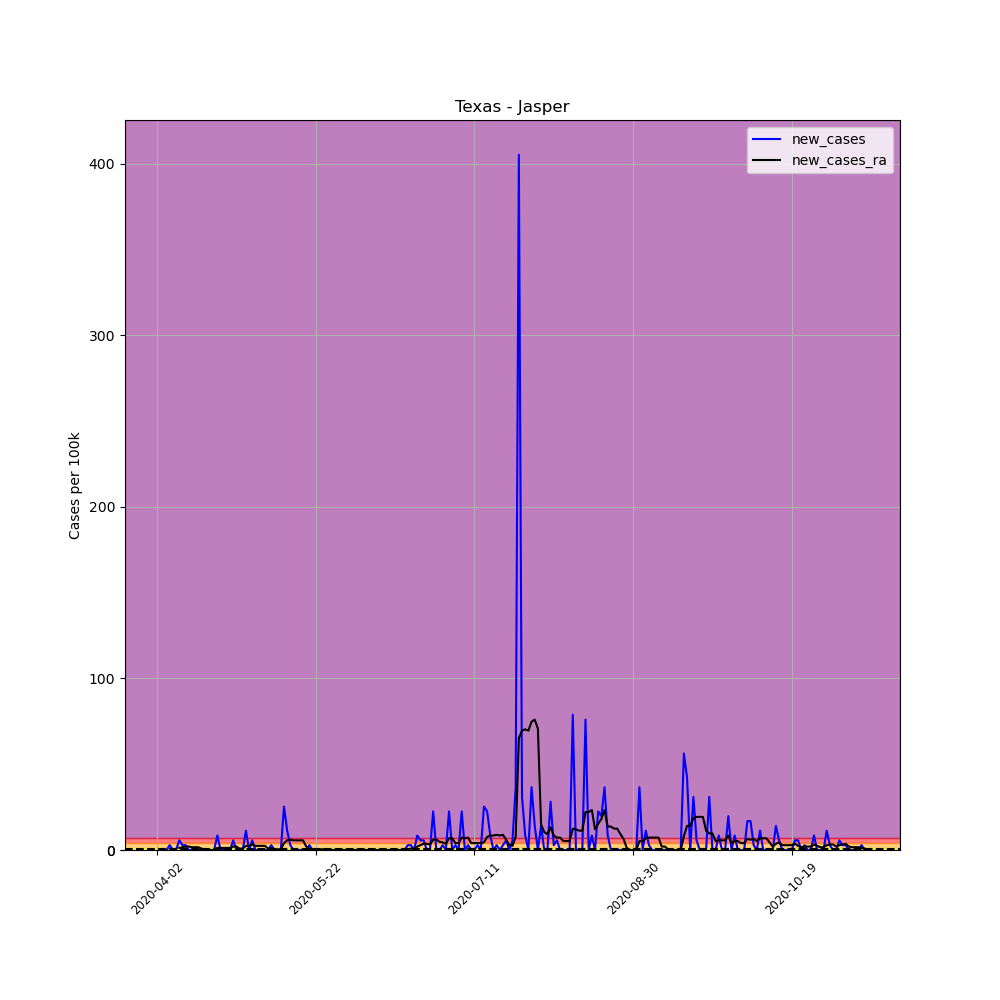

Data behind this chart, as committed beside it:
, date, county, state, fips, cases, deaths, COUNTY, STNAME, CTYNAME, POPESTIMATE2019, per_100k, per_100k_ra, new_cases, new_cases_ra
529234, 2020-04-02, Jasper, Texas, 48241, 2, 0, 241, Texas, Jasper, 35529, 5.629, , , 
529235, 2020-04-03, Jasper, Texas, 48241, 2, 0, 241, Texas, Jasper, 35529, 5.629, , 0.0, 
529236, 2020-04-04, Jasper, Texas, 48241, 2, 0, 241, Texas, Jasper, 35529, 5.629, , 0.0, 
529237, 2020-04-05, Jasper, Texas, 48241, 2, 0, 241, Texas, Jasper, 35529, 5.629, , 0.0, 
529238, 2020-04-06, Jasper, Texas, 48241, 3, 0, 241, Texas, Jasper, 35529, 8.444, , 2.815, 
529239, 2020-04-07, Jasper, Texas, 48241, 3, 0, 241, Texas, Jasper, 35529, 8.444, , 0.0, 
529240, 2020-04-08, Jasper, Texas, 48241, 3, 0, 241, Texas, Jasper, 35529, 8.444, 6.835, 0.0, 
529241, 2020-04-09, Jasper, Texas, 48241, 5, 1, 241, Texas, Jasper, 35529, 14.07, 8.042, 5.629, 1.206
529242, 2020-04-10, Jasper, Texas, 48241, 6, 1, 241, Texas, Jasper, 35529, 16.89, 9.65, 2.815, 1.608
529243, 2020-04-11, Jasper, Texas, 48241, 7, 1, 241, Texas, Jasper, 35529, 19.7, 11.66, 2.815, 2.01
529244, 2020-04-12, Jasper, Texas, 48241, 7, 1, 241, Texas, Jasper, 35529, 19.7, 13.67, 0.0, 2.01
529245, 2020-04-13, Jasper, Texas, 48241, 7, 1, 241, Texas, Jasper, 35529, 19.7, 15.28, 0.0, 1.608
529246, 2020-04-14, Jasper, Texas, 48241, 7, 1, 241, Texas, Jasper, 35529, 19.7, 16.89, 0.0, 1.608
529247, 2020-04-15, Jasper, Texas, 48241, 7, 1, 241, Texas, Jasper, 35529, 19.7, 18.5, 0.0, 1.608
529248, 2020-04-16, Jasper, Texas, 48241, 7, 1, 241, Texas, Jasper, 35529, 19.7, 19.3, 0.0, 0.8042
529249, 2020-04-17, Jasper, Texas, 48241, 7, 1, 241, Texas, Jasper, 35529, 19.7, 19.7, 0.0, 0.4021
529250, 2020-04-18, Jasper, Texas, 48241, 7, 1, 241, Texas, Jasper, 35529, 19.7, 19.7, 0.0, 0.0
529251, 2020-04-19, Jasper, Texas, 48241, 7, 1, 241, Texas, Jasper, 35529, 19.7, 19.7, 0.0, 0.0
529252, 2020-04-20, Jasper, Texas, 48241, 7, 1, 241, Texas, Jasper, 35529, 19.7, 19.7, 0.0, 0.0
529253, 2020-04-21, Jasper, Texas, 48241, 10, 1, 241, Texas, Jasper, 35529, 28.15, 20.91, 8.444, 1.206
529254, 2020-04-22, Jasper, Texas, 48241, 10, 1, 241, Texas, Jasper, 35529, 28.15, 22.11, 0.0, 1.206
529255, 2020-04-23, Jasper, Texas, 48241, 10, 1, 241, Texas, Jasper, 35529, 28.15, 23.32, 0.0, 1.206
529256, 2020-04-24, Jasper, Texas, 48241, 10, 1, 241, Texas, Jasper, 35529, 28.15, 24.53, 0.0, 1.206
529257, 2020-04-25, Jasper, Texas, 48241, 10, 1, 241, Texas, Jasper, 35529, 28.15, 25.73, 0.0, 1.206
529258, 2020-04-26, Jasper, Texas, 48241, 12, 1, 241, Texas, Jasper, 35529, 33.78, 27.74, 5.629, 2.01
529259, 2020-04-27, Jasper, Texas, 48241, 12, 1, 241, Texas, Jasper, 35529, 33.78, 29.75, 0.0, 2.01
529260, 2020-04-28, Jasper, Texas, 48241, 12, 1, 241, Texas, Jasper, 35529, 33.78, 30.56, 0.0, 0.8042
529261, 2020-04-29, Jasper, Texas, 48241, 12, 1, 241, Texas, Jasper, 35529, 33.78, 31.36, 0.0, 0.8042
529262, 2020-04-30, Jasper, Texas, 48241, 16, 1, 241, Texas, Jasper, 35529, 45.03, 33.78, 11.26, 2.413
529263, 2020-05-01, Jasper, Texas, 48241, 16, 1, 241, Texas, Jasper, 35529, 45.03, 36.19, 0.0, 2.413
529264, 2020-05-02, Jasper, Texas, 48241, 18, 1, 241, Texas, Jasper, 35529, 50.66, 39.4, 5.629, 3.217
529265, 2020-05-03, Jasper, Texas, 48241, 18, 1, 241, Texas, Jasper, 35529, 50.66, 41.82, 0.0, 2.413
529266, 2020-05-04, Jasper, Texas, 48241, 18, 1, 241, Texas, Jasper, 35529, 50.66, 44.23, 0.0, 2.413
529267, 2020-05-05, Jasper, Texas, 48241, 18, 1, 241, Texas, Jasper, 35529, 50.66, 46.64, 0.0, 2.413
529268, 2020-05-06, Jasper, Texas, 48241, 18, 1, 241, Texas, Jasper, 35529, 50.66, 49.05, 0.0, 2.413
529269, 2020-05-07, Jasper, Texas, 48241, 18, 1, 241, Texas, Jasper, 35529, 50.66, 49.86, 0.0, 0.8042
529270, 2020-05-08, Jasper, Texas, 48241, 19, 1, 241, Texas, Jasper, 35529, 53.48, 51.06, 2.815, 1.206
529271, 2020-05-09, Jasper, Texas, 48241, 19, 1, 241, Texas, Jasper, 35529, 53.48, 51.47, 0.0, 0.4021
529272, 2020-05-10, Jasper, Texas, 48241, 19, 1, 241, Texas, Jasper, 35529, 53.48, 51.87, 0.0, 0.4021
529273, 2020-05-11, Jasper, Texas, 48241, 19, 1, 241, Texas, Jasper, 35529, 53.48, 52.27, 0.0, 0.4021
529274, 2020-05-12, Jasper, Texas, 48241, 28, 2, 241, Texas, Jasper, 35529, 78.81, 56.29, 25.33, 4.021
529275, 2020-05-13, Jasper, Texas, 48241, 32, 2, 241, Texas, Jasper, 35529, 90.07, 61.92, 11.26, 5.629
529276, 2020-05-14, Jasper, Texas, 48241, 33, 2, 241, Texas, Jasper, 35529, 92.88, 67.95, 2.815, 6.031
529277, 2020-05-15, Jasper, Texas, 48241, 33, 2, 241, Texas, Jasper, 35529, 92.88, 73.58, 0.0, 5.629
529278, 2020-05-16, Jasper, Texas, 48241, 33, 2, 241, Texas, Jasper, 35529, 92.88, 79.21, 0.0, 5.629
529279, 2020-05-17, Jasper, Texas, 48241, 33, 2, 241, Texas, Jasper, 35529, 92.88, 84.84, 0.0, 5.629
529280, 2020-05-18, Jasper, Texas, 48241, 33, 2, 241, Texas, Jasper, 35529, 92.88, 90.47, 0.0, 5.629
529281, 2020-05-19, Jasper, Texas, 48241, 33, 2, 241, Texas, Jasper, 35529, 92.88, 92.48, 0.0, 2.01
529282, 2020-05-20, Jasper, Texas, 48241, 34, 2, 241, Texas, Jasper, 35529, 95.7, 93.28, 2.815, 0.8042
529283, 2020-05-21, Jasper, Texas, 48241, 34, 2, 241, Texas, Jasper, 35529, 95.7, 93.69, 0.0, 0.4021
529284, 2020-05-22, Jasper, Texas, 48241, 34, 2, 241, Texas, Jasper, 35529, 95.7, 94.09, 0.0, 0.4021
529285, 2020-05-23, Jasper, Texas, 48241, 34, 2, 241, Texas, Jasper, 35529, 95.7, 94.49, 0.0, 0.4021
529286, 2020-05-24, Jasper, Texas, 48241, 34, 2, 241, Texas, Jasper, 35529, 95.7, 94.89, 0.0, 0.4021
529287, 2020-05-25, Jasper, Texas, 48241, 34, 2, 241, Texas, Jasper, 35529, 95.7, 95.29, 0.0, 0.4021
529288, 2020-05-26, Jasper, Texas, 48241, 34, 2, 241, Texas, Jasper, 35529, 95.7, 95.7, 0.0, 0.4021
529289, 2020-05-27, Jasper, Texas, 48241, 34, 2, 241, Texas, Jasper, 35529, 95.7, 95.7, 0.0, 0.0
529290, 2020-05-28, Jasper, Texas, 48241, 34, 2, 241, Texas, Jasper, 35529, 95.7, 95.7, 0.0, 0.0
529291, 2020-05-29, Jasper, Texas, 48241, 34, 2, 241, Texas, Jasper, 35529, 95.7, 95.7, 0.0, 0.0
529292, 2020-05-30, Jasper, Texas, 48241, 34, 2, 241, Texas, Jasper, 35529, 95.7, 95.7, 0.0, 0.0
529293, 2020-05-31, Jasper, Texas, 48241, 34, 2, 241, Texas, Jasper, 35529, 95.7, 95.7, 0.0, 0.0
... 164 more rows
